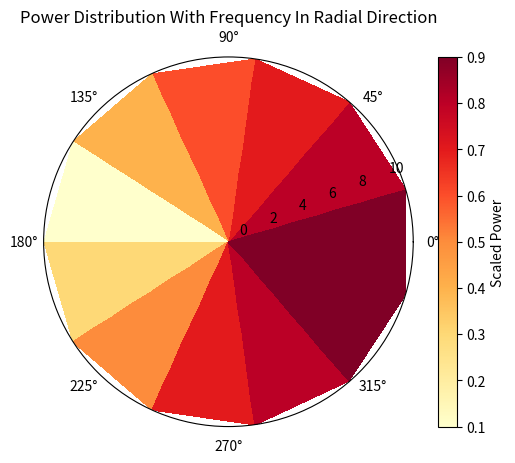

Recreate this plot in Python.
import matplotlib.pyplot as plt
from mpl_toolkits.mplot3d import Axes3D
import numpy as np

fig = plt.figure()
ax = Axes3D(fig)

n = 12
m = 8
rad = np.linspace(0, 10, m)
a = np.linspace(0, 2 * np.pi, n)
r, th = np.meshgrid(rad, a)

#z = np.random.uniform(-1, 1, (n,m))

z = np.array([
    [0.9, 0.8, 0.7, 0.7, 0.7, 0.7, 0.7, 0.7,],
    [0.8, 0.8, 0.8, 0.8, 0.8, 0.8, 0.8, 0.8],
    [0.7, 0.7, 0.7, 0.7, 0.7, 0.7, 0.7, 0.7],
    [0.6, 0.6, 0.6, 0.6, 0.6, 0.6, 0.6, 0.6],
    [0.4, 0.4, 0.4, 0.4, 0.4, 0.4, 0.4, 0.4],
    [0.1, 0.1, 0.1, 0.1, 0.1, 0.1, 0.1, 0.1],
    [0.3, 0.3, 0.3, 0.3, 0.3, 0.3, 0.3, 0.3],
    [0.5, 0.5, 0.5, 0.5, 0.5, 0.5, 0.5, 0.5],
    [0.7, 0.7, 0.7, 0.7, 0.7, 0.7, 0.7, 0.7],
    [0.8, 0.8, 0.8, 0.8, 0.8, 0.8, 0.8, 0.8],
    [0.9, 0.9, 0.9, 0.9, 0.9, 0.9, 0.9, 0.9],
    [0.9, 0.9, 0.9, 0.9, 0.9, 0.9, 0.9, 0.9],
])

print(z.shape)
print(z)
plt.subplot(projection="polar")

plt.pcolormesh(th, r, z, cmap = 'YlOrRd')

plt.plot(a, r, ls='none', color = 'k')
plt.title("Power Distribution With Frequency In Radial Direction")
plt.grid()
plt.colorbar(label="Scaled Power")
"""
arr1 = plt.arrow(0, 0.5, 0, 15, alpha = 0.5, width = 0.015,
                 edgecolor = 'black', facecolor = 'green', lw = 2, zorder = 5)
"""
plt.savefig('a.png')
plt.show()